Run: headless pygame with SDL's dummy video driver; simulated clock (each Clock.tick advances the game by its frame time, no real sleeping); random seed 0; keys injected as events and as key.get_pressed() state; no mouse input.
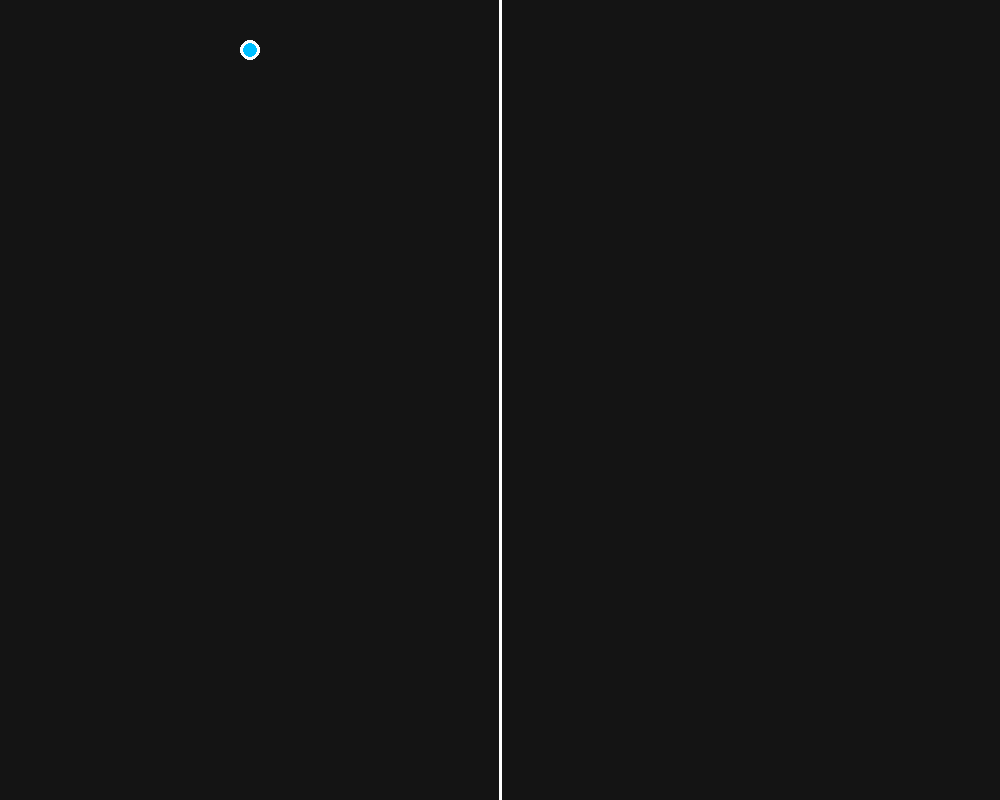
Frame 1 of 4 · flips 1–60 · no input
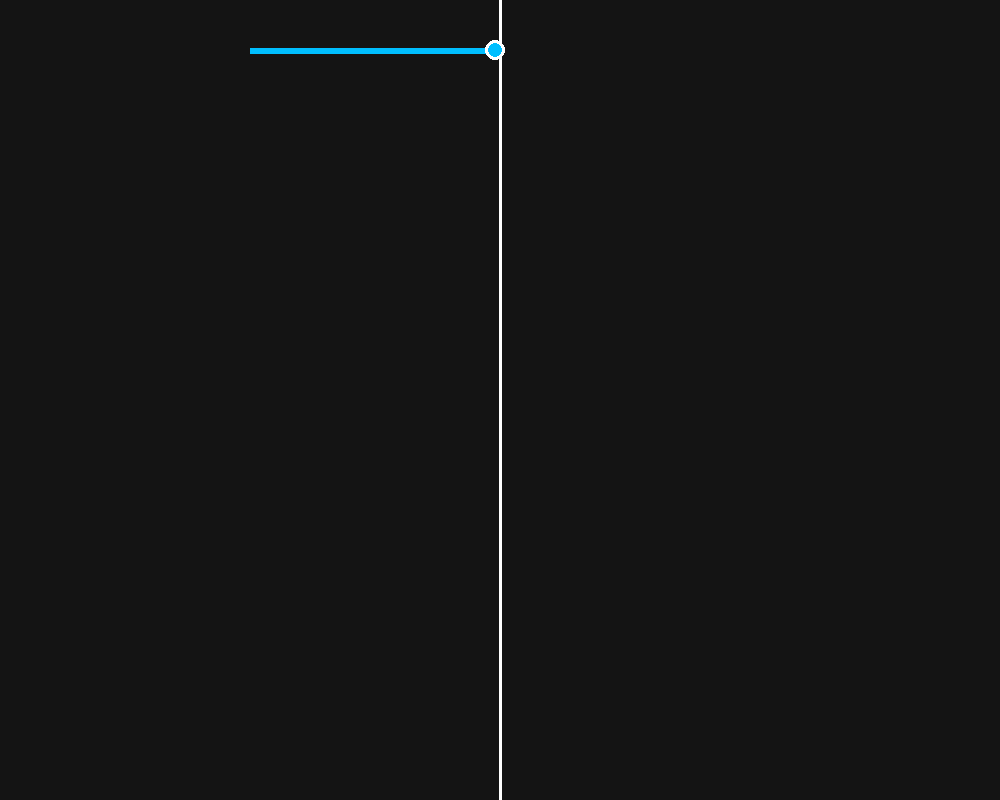
Frame 2 of 4 · flips 61–180 · tapped SPACE, RETURN · held RIGHT (→), D
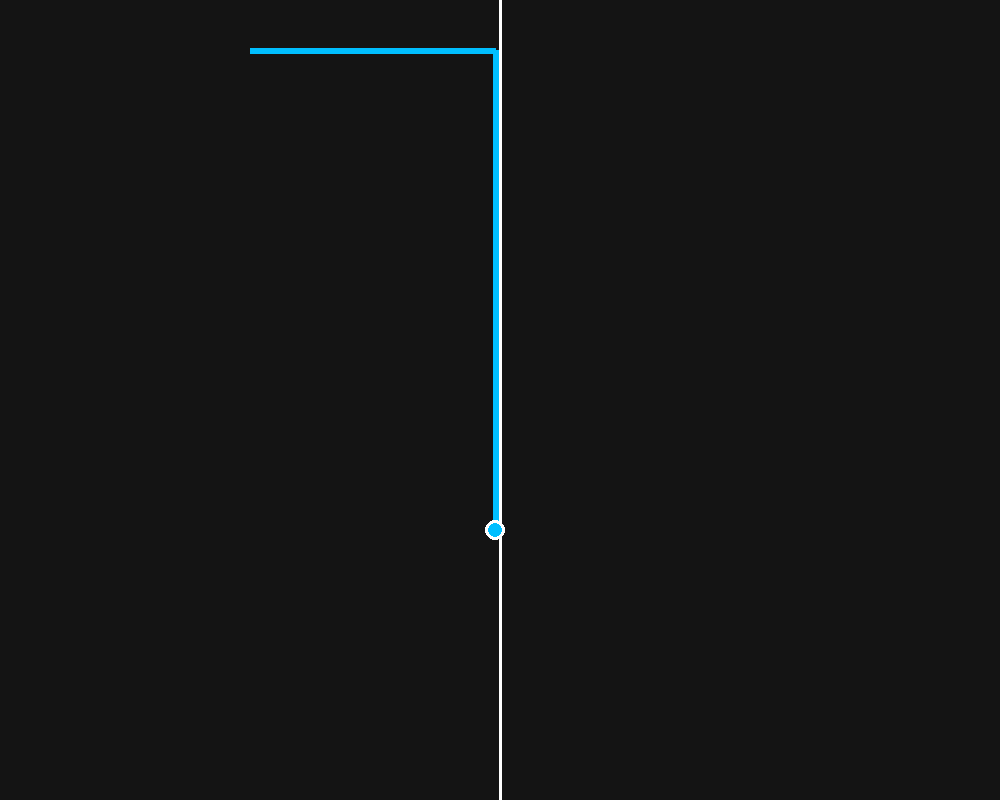
Frame 3 of 4 · flips 181–300 · held DOWN (↓), S
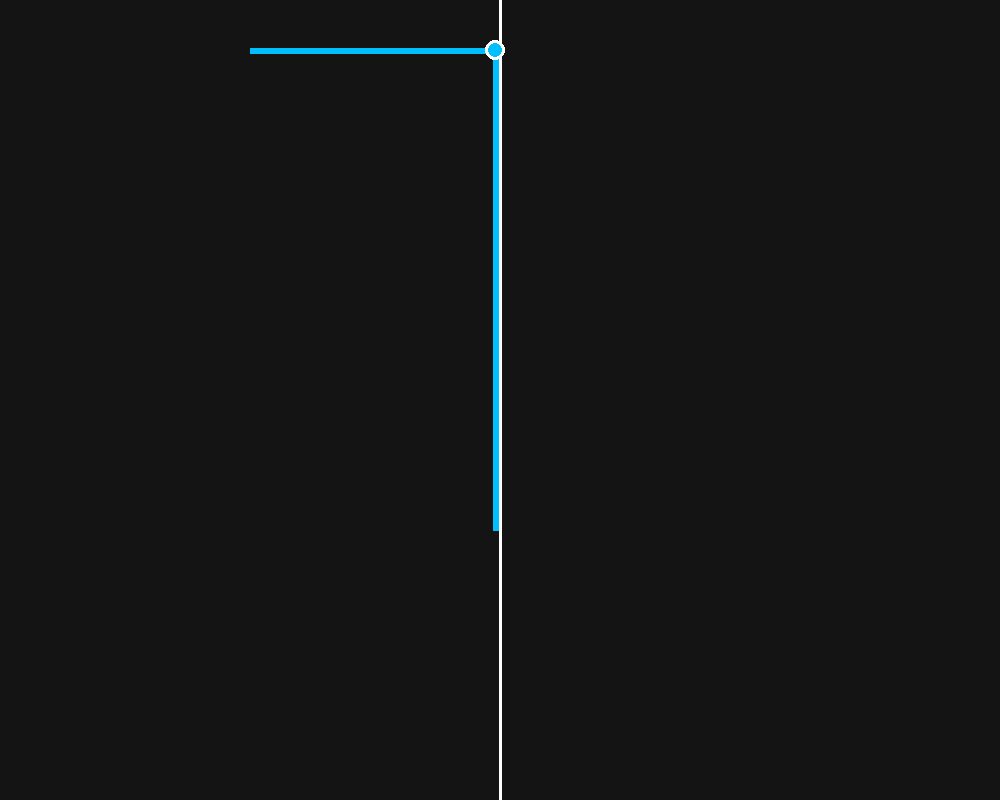
Frame 4 of 4 · flips 301–420 · held LEFT (←), A, UP (↑), W

The pygame program that drew these frames:

import pygame
import sys

# --- 설정 및 초기화 ---
pygame.init()
WIDTH, HEIGHT = 1000, 800
screen = pygame.display.set_mode((WIDTH, HEIGHT))
pygame.display.set_caption("PetrolDigger")
clock = pygame.time.Clock()

# 색상
BLACK = (20, 20, 20)
WHITE = (255, 255, 255)
USER_COLOR = (0, 191, 255)  # 시원한 하늘색 파이프
AI_COLOR = (255, 69, 0)     # 강렬한 주황색 파이프

# 플레이어 변수
player_pos = [WIDTH // 4, 50]  # 왼쪽 화면 중앙 상단
player_path = [list(player_pos)]
player_dir = [0, 0]
speed = 4

def main():
    global player_pos, player_dir
    
    running = True
    while running:
        screen.fill(BLACK)
        
        # 1. 이벤트 처리
        for event in pygame.event.get():
            if event.type == pygame.QUIT:
                pygame.quit()
                sys.exit()
            
            # 키를 눌렀을 때 (이동 시작)
            if event.type == pygame.KEYDOWN:
                if event.key == pygame.K_UP:    player_dir = [0, -speed]
                elif event.key == pygame.K_DOWN:  player_dir = [0, speed]
                elif event.key == pygame.K_LEFT:  player_dir = [-speed, 0]
                elif event.key == pygame.K_RIGHT: player_dir = [speed, 0]
            
            # 키에서 손을 떼었을 때 (정지)
            if event.type == pygame.KEYUP:
                if event.key in [pygame.K_UP, pygame.K_DOWN, pygame.K_LEFT, pygame.K_RIGHT]:
                    player_dir = [0, 0]

        # 2. 위치 업데이트 (이동 중일 때만 경로 추가)
        if player_dir != [0, 0]:
            player_pos[0] += player_dir[0]
            player_pos[1] += player_dir[1]
            
            # 왼쪽 영역을 벗어나지 않게 제한
            player_pos[0] = max(0, min(player_pos[0], WIDTH // 2 - 5))
            player_pos[1] = max(0, min(player_pos[1], HEIGHT))
            
            # 새로운 좌표를 경로에 추가 (파이프가 연장됨)
            player_path.append(list(player_pos))

        # 3. 그리기
        # 중앙 분리선
        pygame.draw.line(screen, WHITE, (WIDTH // 2, 0), (WIDTH // 2, HEIGHT), 3)
        
        # 유저 파이프 그리기
        if len(player_path) > 1:
            pygame.draw.lines(screen, USER_COLOR, False, player_path, 6)
        
        # 드릴 헤드 (현재 위치)
        pygame.draw.circle(screen, WHITE, player_pos, 10)
        pygame.draw.circle(screen, USER_COLOR, player_pos, 7)

        # 4. 마무리
        pygame.display.flip()
        clock.tick(60)

if __name__ == "__main__":
    main()
